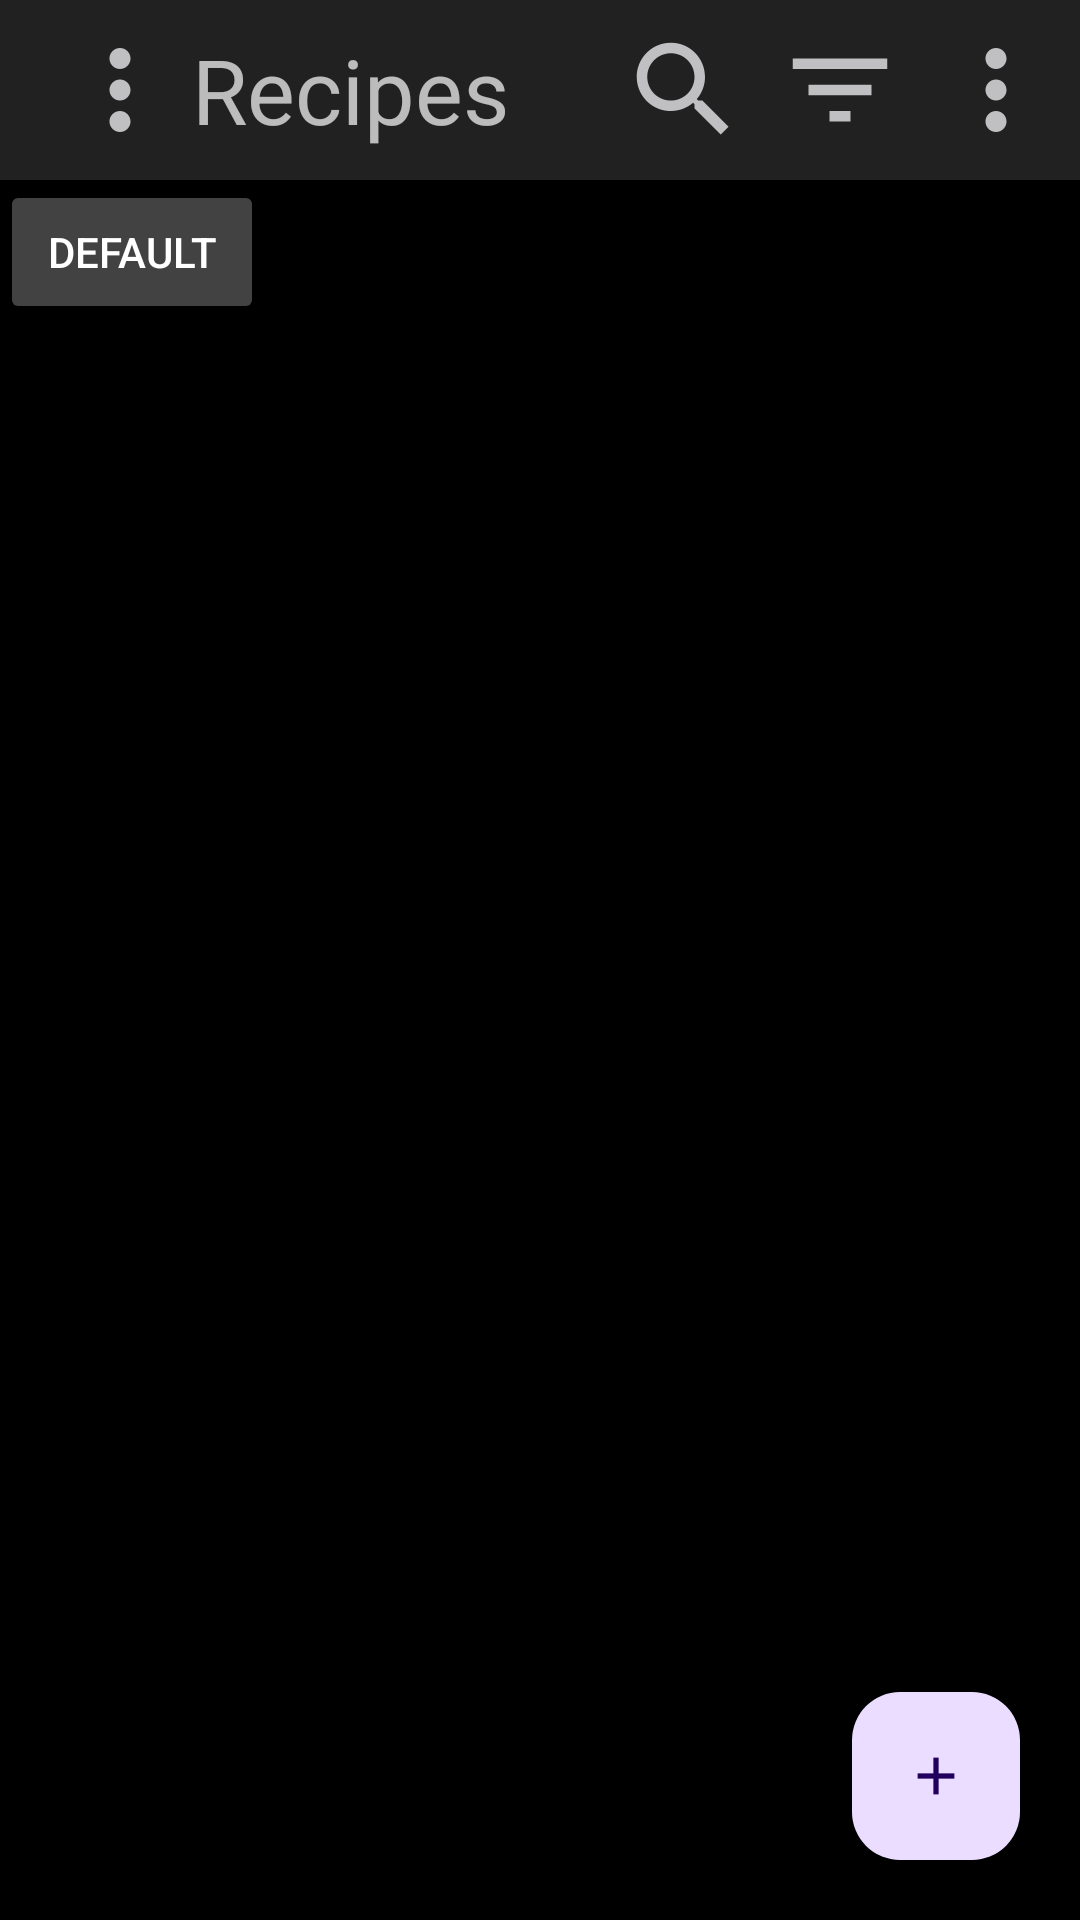

Produce the Android XML layout that renders to this screen, including the resource entries it uses.
<!-- AndroidManifest.xml: application theme Theme.FoodIt -->
<!-- res/layout/activity_recipe_overview.xml -->
<?xml version="1.0" encoding="utf-8"?>
<RelativeLayout xmlns:android="http://schemas.android.com/apk/res/android"
    xmlns:app="http://schemas.android.com/apk/res-auto"
    xmlns:tools="http://schemas.android.com/tools"
    android:layout_width="match_parent"
    android:layout_height="match_parent"
    android:background="@color/Background"
    android:theme="@style/Theme.AppCompat.NoActionBar"
    tools:context=".RecipeOverview">

    <androidx.appcompat.widget.Toolbar
        android:id="@+id/rOverviewToolbar"
        android:layout_width="match_parent"
        android:layout_height="60dp"
        app:layout_constraintEnd_toEndOf="parent"
        app:layout_constraintStart_toStartOf="parent"
        app:layout_constraintTop_toTopOf="parent"
        android:elevation="2dp"
        android:background="@color/ToolBar"
        >
        <ImageButton
            android:layout_width="wrap_content"
            android:layout_height="match_parent"
            android:layout_gravity="start"
            android:src="@mipmap/more_secondary"
            android:background="@color/ToolBar"
            android:layout_marginVertical="8dp"/>
        <TextView
            android:layout_width="wrap_content"
            android:layout_height="match_parent"
            android:gravity="center_vertical"
            android:text="Recipes"
            android:textSize="30sp"
            android:textColor="@color/secondaryText"/>
        <ImageButton
            android:layout_width="wrap_content"
            android:layout_height="match_parent"
            android:layout_gravity="end"
            android:src="@mipmap/more_secondary"
            android:background="@color/ToolBar"
            android:layout_marginVertical="8dp"
            android:layout_marginEnd="4dp"/>
        <ImageButton
            android:layout_width="wrap_content"
            android:layout_height="wrap_content"
            android:layout_gravity="end"
            android:src="@mipmap/filter_secondary"
            android:background="@color/ToolBar"
            android:layout_marginVertical="8dp"
            android:layout_marginEnd="4dp"/>
        <ImageButton
            android:layout_width="wrap_content"
            android:layout_height="wrap_content"
            android:layout_gravity="end"
            android:src="@mipmap/search_secondary"
            android:background="@color/ToolBar"
            android:layout_marginVertical="8dp"
            android:layout_marginEnd="4dp"/>

    </androidx.appcompat.widget.Toolbar>

    <HorizontalScrollView
        android:id="@+id/horiScrollView"
        android:layout_width="match_parent"
        android:layout_height="wrap_content"
        android:layout_below="@id/rOverviewToolbar">
        <LinearLayout
            android:layout_width="wrap_content"
            android:layout_height="wrap_content"
            android:orientation="horizontal">

            <Button
                android:layout_width="wrap_content"
                android:layout_height="wrap_content"
                android:backgroundTint="@color/Secondary"
                android:text="Default"
                android:textColor="@color/primaryText" />
        </LinearLayout>
    </HorizontalScrollView>

    <androidx.recyclerview.widget.RecyclerView
        android:id="@+id/rOverviewRecyclerView"
        android:layout_width="match_parent"
        android:layout_height="wrap_content"
        android:layout_below="@id/horiScrollView"
        android:scrollbars="vertical"
        />

    <com.google.android.material.floatingactionbutton.FloatingActionButton
        android:layout_width="wrap_content"
        android:layout_height="wrap_content"
        android:layout_alignParentBottom="true"
        android:layout_alignParentEnd="true"
        android:src="@mipmap/add_dark"
        android:onClick="addRecipe"
        android:layout_margin="20dp"/>

</RelativeLayout>
<!-- resources referenced by this layout -->
<resources>
  <color name="Background">#000000</color>
  <color name="Secondary">#424242</color>
  <color name="ToolBar">#212121</color>
  <color name="primaryText">#FFFFFFFF</color>
  <color name="secondaryText">#B3FFFFFF</color>
  <!-- mipmap add_dark: png bitmap (mipmap-hdpi, 249 bytes) -->
  <!-- mipmap filter_secondary: png bitmap (mipmap-hdpi, 234 bytes) -->
  <!-- mipmap more_secondary: png bitmap (mipmap-hdpi, 326 bytes) -->
  <!-- mipmap search_secondary: png bitmap (mipmap-hdpi, 1154 bytes) -->
  <style name="Theme.FoodIt" parent="Base.Theme.FoodIt" />
  <style name="Base.Theme.FoodIt" parent="Theme.Material3.DayNight.NoActionBar">
          
      </style>
</resources>
